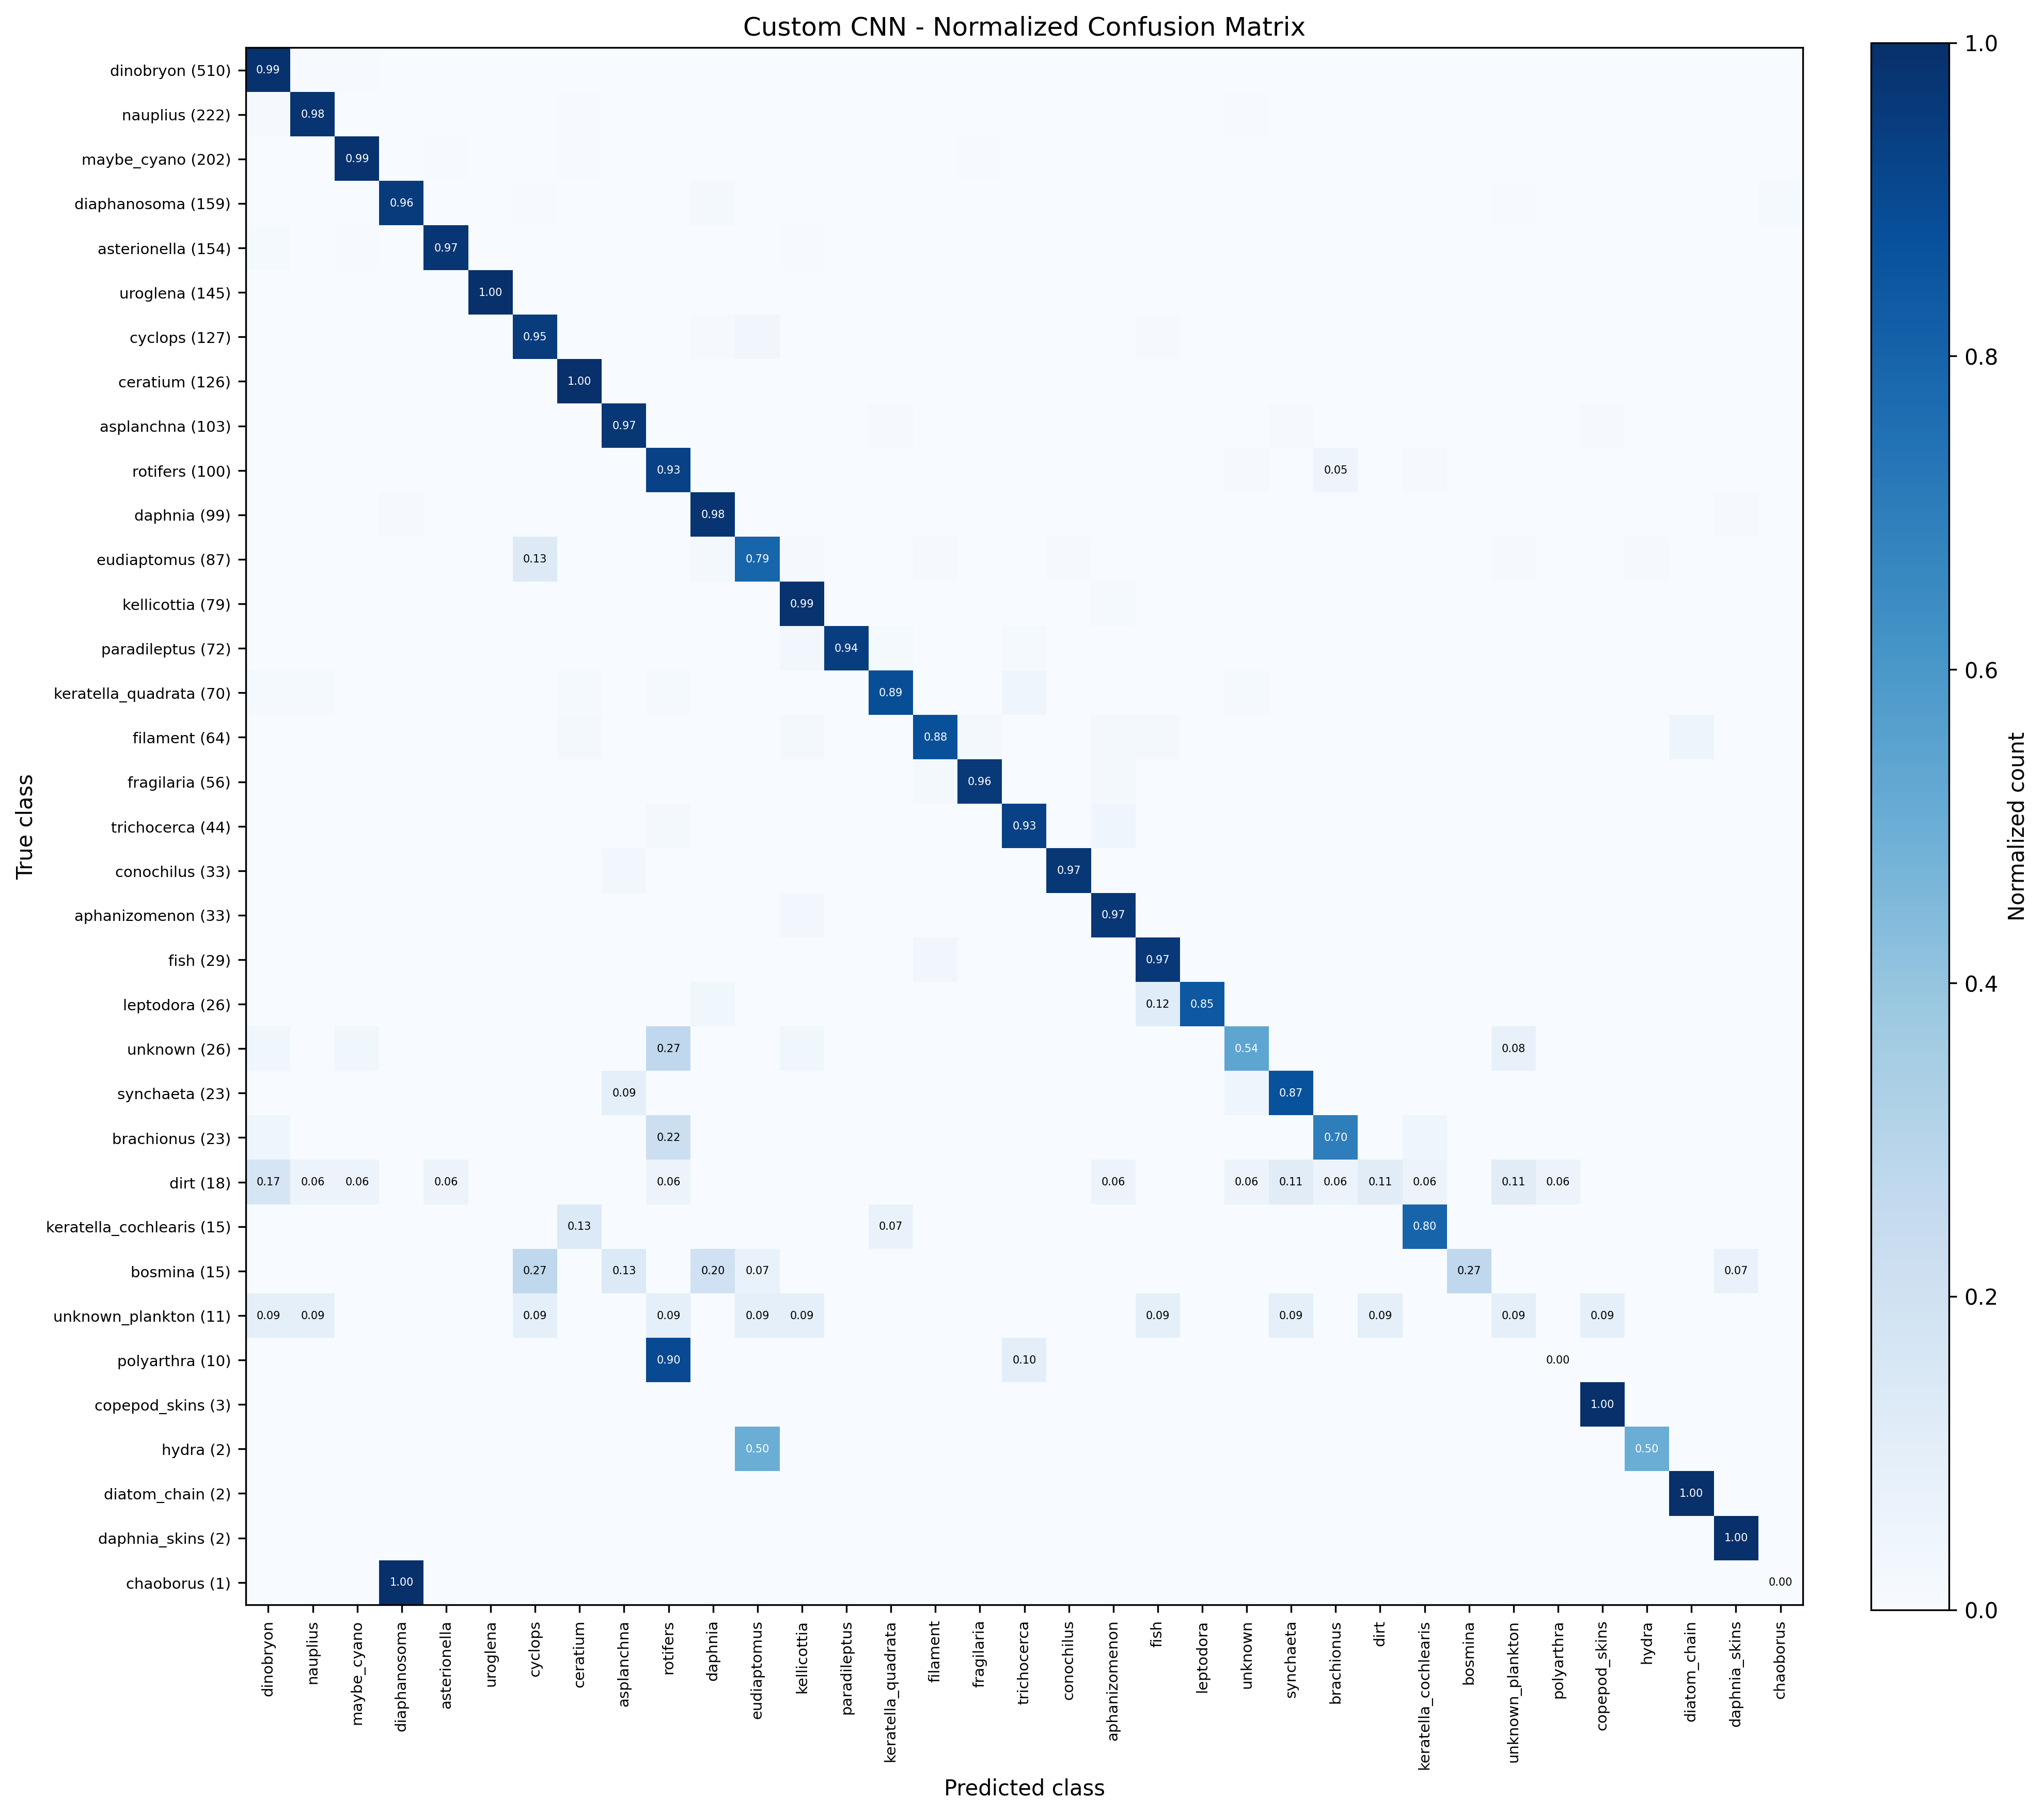

The file beside this chart, header and first rows:
, dinobryon, nauplius, maybe_cyano, diaphanosoma, asterionella, uroglena, cyclops, ceratium, asplanchna, rotifers, daphnia, eudiaptomus, kellicottia, paradileptus, keratella_quadrata, filament, fragilaria, trichocerca, conochilus, aphanizomenon, fish, leptodora, unknown
dinobryon (510), 0.9902, 0.005882, 0.003922, 0.0, 0.0, 0.0, 0.0, 0.0, 0.0, 0.0, 0.0, 0.0, 0.0, 0.0, 0.0, 0.0, 0.0, 0.0, 0.0, 0.0, 0.0, 0.0, 0.0
nauplius (222), 0.009009, 0.982, 0.0, 0.0, 0.0, 0.0, 0.0, 0.004505, 0.0, 0.0, 0.0, 0.0, 0.0, 0.0, 0.0, 0.0, 0.0, 0.0, 0.0, 0.0, 0.0, 0.0, 0.004505
maybe_cyano (202), 0.0, 0.0, 0.9851, 0.0, 0.00495, 0.0, 0.0, 0.00495, 0.0, 0.0, 0.0, 0.0, 0.0, 0.0, 0.0, 0.0, 0.00495, 0.0, 0.0, 0.0, 0.0, 0.0, 0.0
diaphanosoma (159), 0.0, 0.0, 0.0, 0.956, 0.0, 0.0, 0.006289, 0.0, 0.0, 0.0, 0.01887, 0.0, 0.0, 0.0, 0.0, 0.0, 0.0, 0.0, 0.0, 0.0, 0.0, 0.0, 0.0
asterionella (154), 0.01299, 0.0, 0.006494, 0.0, 0.974, 0.0, 0.0, 0.0, 0.0, 0.0, 0.0, 0.0, 0.006494, 0.0, 0.0, 0.0, 0.0, 0.0, 0.0, 0.0, 0.0, 0.0, 0.0
uroglena (145), 0.0, 0.0, 0.0, 0.0, 0.0, 1.0, 0.0, 0.0, 0.0, 0.0, 0.0, 0.0, 0.0, 0.0, 0.0, 0.0, 0.0, 0.0, 0.0, 0.0, 0.0, 0.0, 0.0
cyclops (127), 0.0, 0.0, 0.0, 0.0, 0.0, 0.0, 0.9528, 0.0, 0.0, 0.0, 0.007874, 0.0315, 0.0, 0.0, 0.0, 0.0, 0.0, 0.0, 0.0, 0.0, 0.007874, 0.0, 0.0
ceratium (126), 0.0, 0.0, 0.0, 0.0, 0.0, 0.0, 0.0, 1.0, 0.0, 0.0, 0.0, 0.0, 0.0, 0.0, 0.0, 0.0, 0.0, 0.0, 0.0, 0.0, 0.0, 0.0, 0.0
asplanchna (103), 0.0, 0.0, 0.0, 0.0, 0.0, 0.0, 0.0, 0.0, 0.9709, 0.0, 0.0, 0.0, 0.0, 0.0, 0.009709, 0.0, 0.0, 0.0, 0.0, 0.0, 0.0, 0.0, 0.0
rotifers (100), 0.0, 0.0, 0.0, 0.0, 0.0, 0.0, 0.0, 0.0, 0.0, 0.93, 0.0, 0.0, 0.0, 0.0, 0.0, 0.0, 0.0, 0.0, 0.0, 0.0, 0.0, 0.0, 0.01
daphnia (99), 0.0, 0.0, 0.0, 0.0101, 0.0, 0.0, 0.0, 0.0, 0.0, 0.0, 0.9798, 0.0, 0.0, 0.0, 0.0, 0.0, 0.0, 0.0, 0.0, 0.0, 0.0, 0.0, 0.0
eudiaptomus (87), 0.0, 0.0, 0.0, 0.0, 0.0, 0.0, 0.1264, 0.0, 0.0, 0.0, 0.02299, 0.7931, 0.01149, 0.0, 0.0, 0.01149, 0.0, 0.0, 0.01149, 0.0, 0.0, 0.0, 0.0
kellicottia (79), 0.0, 0.0, 0.0, 0.0, 0.0, 0.0, 0.0, 0.0, 0.0, 0.0, 0.0, 0.0, 0.9873, 0.0, 0.0, 0.0, 0.0, 0.0, 0.0, 0.01266, 0.0, 0.0, 0.0
paradileptus (72), 0.0, 0.0, 0.0, 0.0, 0.0, 0.0, 0.0, 0.0, 0.0, 0.0, 0.0, 0.0, 0.02778, 0.9444, 0.01389, 0.0, 0.0, 0.01389, 0.0, 0.0, 0.0, 0.0, 0.0
keratella_quadrata (70), 0.01429, 0.01429, 0.0, 0.0, 0.0, 0.0, 0.0, 0.01429, 0.0, 0.01429, 0.0, 0.0, 0.0, 0.0, 0.8857, 0.0, 0.0, 0.04286, 0.0, 0.0, 0.0, 0.0, 0.01429
filament (64), 0.0, 0.0, 0.0, 0.0, 0.0, 0.0, 0.0, 0.01562, 0.0, 0.0, 0.0, 0.0, 0.01562, 0.0, 0.0, 0.875, 0.01562, 0.0, 0.0, 0.01562, 0.01562, 0.0, 0.0
fragilaria (56), 0.0, 0.0, 0.0, 0.0, 0.0, 0.0, 0.0, 0.0, 0.0, 0.0, 0.0, 0.0, 0.0, 0.0, 0.0, 0.01786, 0.9643, 0.0, 0.0, 0.01786, 0.0, 0.0, 0.0
trichocerca (44), 0.0, 0.0, 0.0, 0.0, 0.0, 0.0, 0.0, 0.0, 0.0, 0.02273, 0.0, 0.0, 0.0, 0.0, 0.0, 0.0, 0.0, 0.9318, 0.0, 0.04545, 0.0, 0.0, 0.0
conochilus (33), 0.0, 0.0, 0.0, 0.0, 0.0, 0.0, 0.0, 0.0, 0.0303, 0.0, 0.0, 0.0, 0.0, 0.0, 0.0, 0.0, 0.0, 0.0, 0.9697, 0.0, 0.0, 0.0, 0.0
aphanizomenon (33), 0.0, 0.0, 0.0, 0.0, 0.0, 0.0, 0.0, 0.0, 0.0, 0.0, 0.0, 0.0, 0.0303, 0.0, 0.0, 0.0, 0.0, 0.0, 0.0, 0.9697, 0.0, 0.0, 0.0
fish (29), 0.0, 0.0, 0.0, 0.0, 0.0, 0.0, 0.0, 0.0, 0.0, 0.0, 0.0, 0.0, 0.0, 0.0, 0.0, 0.03448, 0.0, 0.0, 0.0, 0.0, 0.9655, 0.0, 0.0
leptodora (26), 0.0, 0.0, 0.0, 0.0, 0.0, 0.0, 0.0, 0.0, 0.0, 0.0, 0.03846, 0.0, 0.0, 0.0, 0.0, 0.0, 0.0, 0.0, 0.0, 0.0, 0.1154, 0.8462, 0.0
unknown (26), 0.03846, 0.0, 0.03846, 0.0, 0.0, 0.0, 0.0, 0.0, 0.0, 0.2692, 0.0, 0.0, 0.03846, 0.0, 0.0, 0.0, 0.0, 0.0, 0.0, 0.0, 0.0, 0.0, 0.5385
synchaeta (23), 0.0, 0.0, 0.0, 0.0, 0.0, 0.0, 0.0, 0.0, 0.08696, 0.0, 0.0, 0.0, 0.0, 0.0, 0.0, 0.0, 0.0, 0.0, 0.0, 0.0, 0.0, 0.0, 0.04348
brachionus (23), 0.04348, 0.0, 0.0, 0.0, 0.0, 0.0, 0.0, 0.0, 0.0, 0.2174, 0.0, 0.0, 0.0, 0.0, 0.0, 0.0, 0.0, 0.0, 0.0, 0.0, 0.0, 0.0, 0.0
dirt (18), 0.1667, 0.05556, 0.05556, 0.0, 0.05556, 0.0, 0.0, 0.0, 0.0, 0.05556, 0.0, 0.0, 0.0, 0.0, 0.0, 0.0, 0.0, 0.0, 0.0, 0.05556, 0.0, 0.0, 0.05556
keratella_cochlearis (15), 0.0, 0.0, 0.0, 0.0, 0.0, 0.0, 0.0, 0.1333, 0.0, 0.0, 0.0, 0.0, 0.0, 0.0, 0.06667, 0.0, 0.0, 0.0, 0.0, 0.0, 0.0, 0.0, 0.0
bosmina (15), 0.0, 0.0, 0.0, 0.0, 0.0, 0.0, 0.2667, 0.0, 0.1333, 0.0, 0.2, 0.06667, 0.0, 0.0, 0.0, 0.0, 0.0, 0.0, 0.0, 0.0, 0.0, 0.0, 0.0
unknown_plankton (11), 0.09091, 0.09091, 0.0, 0.0, 0.0, 0.0, 0.09091, 0.0, 0.0, 0.09091, 0.0, 0.09091, 0.09091, 0.0, 0.0, 0.0, 0.0, 0.0, 0.0, 0.0, 0.09091, 0.0, 0.0
polyarthra (10), 0.0, 0.0, 0.0, 0.0, 0.0, 0.0, 0.0, 0.0, 0.0, 0.9, 0.0, 0.0, 0.0, 0.0, 0.0, 0.0, 0.0, 0.1, 0.0, 0.0, 0.0, 0.0, 0.0
copepod_skins (3), 0.0, 0.0, 0.0, 0.0, 0.0, 0.0, 0.0, 0.0, 0.0, 0.0, 0.0, 0.0, 0.0, 0.0, 0.0, 0.0, 0.0, 0.0, 0.0, 0.0, 0.0, 0.0, 0.0
hydra (2), 0.0, 0.0, 0.0, 0.0, 0.0, 0.0, 0.0, 0.0, 0.0, 0.0, 0.0, 0.5, 0.0, 0.0, 0.0, 0.0, 0.0, 0.0, 0.0, 0.0, 0.0, 0.0, 0.0
diatom_chain (2), 0.0, 0.0, 0.0, 0.0, 0.0, 0.0, 0.0, 0.0, 0.0, 0.0, 0.0, 0.0, 0.0, 0.0, 0.0, 0.0, 0.0, 0.0, 0.0, 0.0, 0.0, 0.0, 0.0
daphnia_skins (2), 0.0, 0.0, 0.0, 0.0, 0.0, 0.0, 0.0, 0.0, 0.0, 0.0, 0.0, 0.0, 0.0, 0.0, 0.0, 0.0, 0.0, 0.0, 0.0, 0.0, 0.0, 0.0, 0.0
chaoborus (1), 0.0, 0.0, 0.0, 1.0, 0.0, 0.0, 0.0, 0.0, 0.0, 0.0, 0.0, 0.0, 0.0, 0.0, 0.0, 0.0, 0.0, 0.0, 0.0, 0.0, 0.0, 0.0, 0.0
